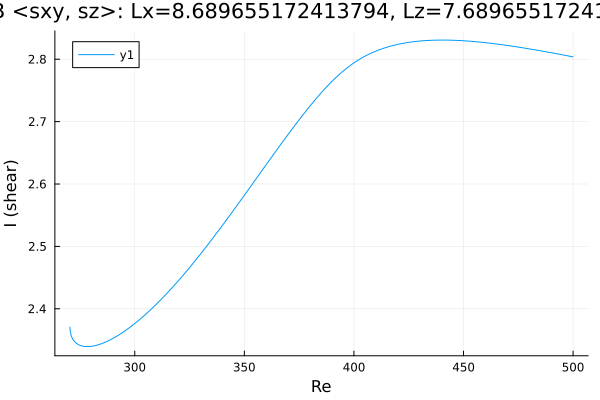

Values plotted in this chart, from the file beside it:
Re, shear
270.4, 2.371
270.4, 2.371
270.4, 2.371
270.4, 2.371
270.4, 2.37
270.4, 2.37
270.4, 2.37
270.4, 2.368
270.5, 2.365
270.6, 2.363
271.1, 2.356
271.8, 2.351
273.2, 2.345
274.6, 2.342
276, 2.34
277.4, 2.339
278.9, 2.339
280.3, 2.34
281.7, 2.341
283.1, 2.342
284.5, 2.344
285.9, 2.346
287.3, 2.348
288.8, 2.35
290.2, 2.353
291.6, 2.356
293, 2.359
294.4, 2.362
295.8, 2.365
297.1, 2.369
298, 2.371
298.7, 2.373
299.1, 2.374
299.4, 2.375
299.6, 2.375
299.7, 2.376
299.8, 2.376
299.9, 2.376
299.9, 2.376
300, 2.376
300, 2.376
300.0, 2.376
300.0, 2.376
300, 2.376
300, 2.376
300.1, 2.377
300.1, 2.377
300.2, 2.377
300.3, 2.377
300.4, 2.377
300.6, 2.378
300.9, 2.379
301.3, 2.38
302, 2.382
302.9, 2.385
304.2, 2.389
305.6, 2.393
307, 2.398
308.4, 2.402
309.8, 2.407
... 135 more rows
